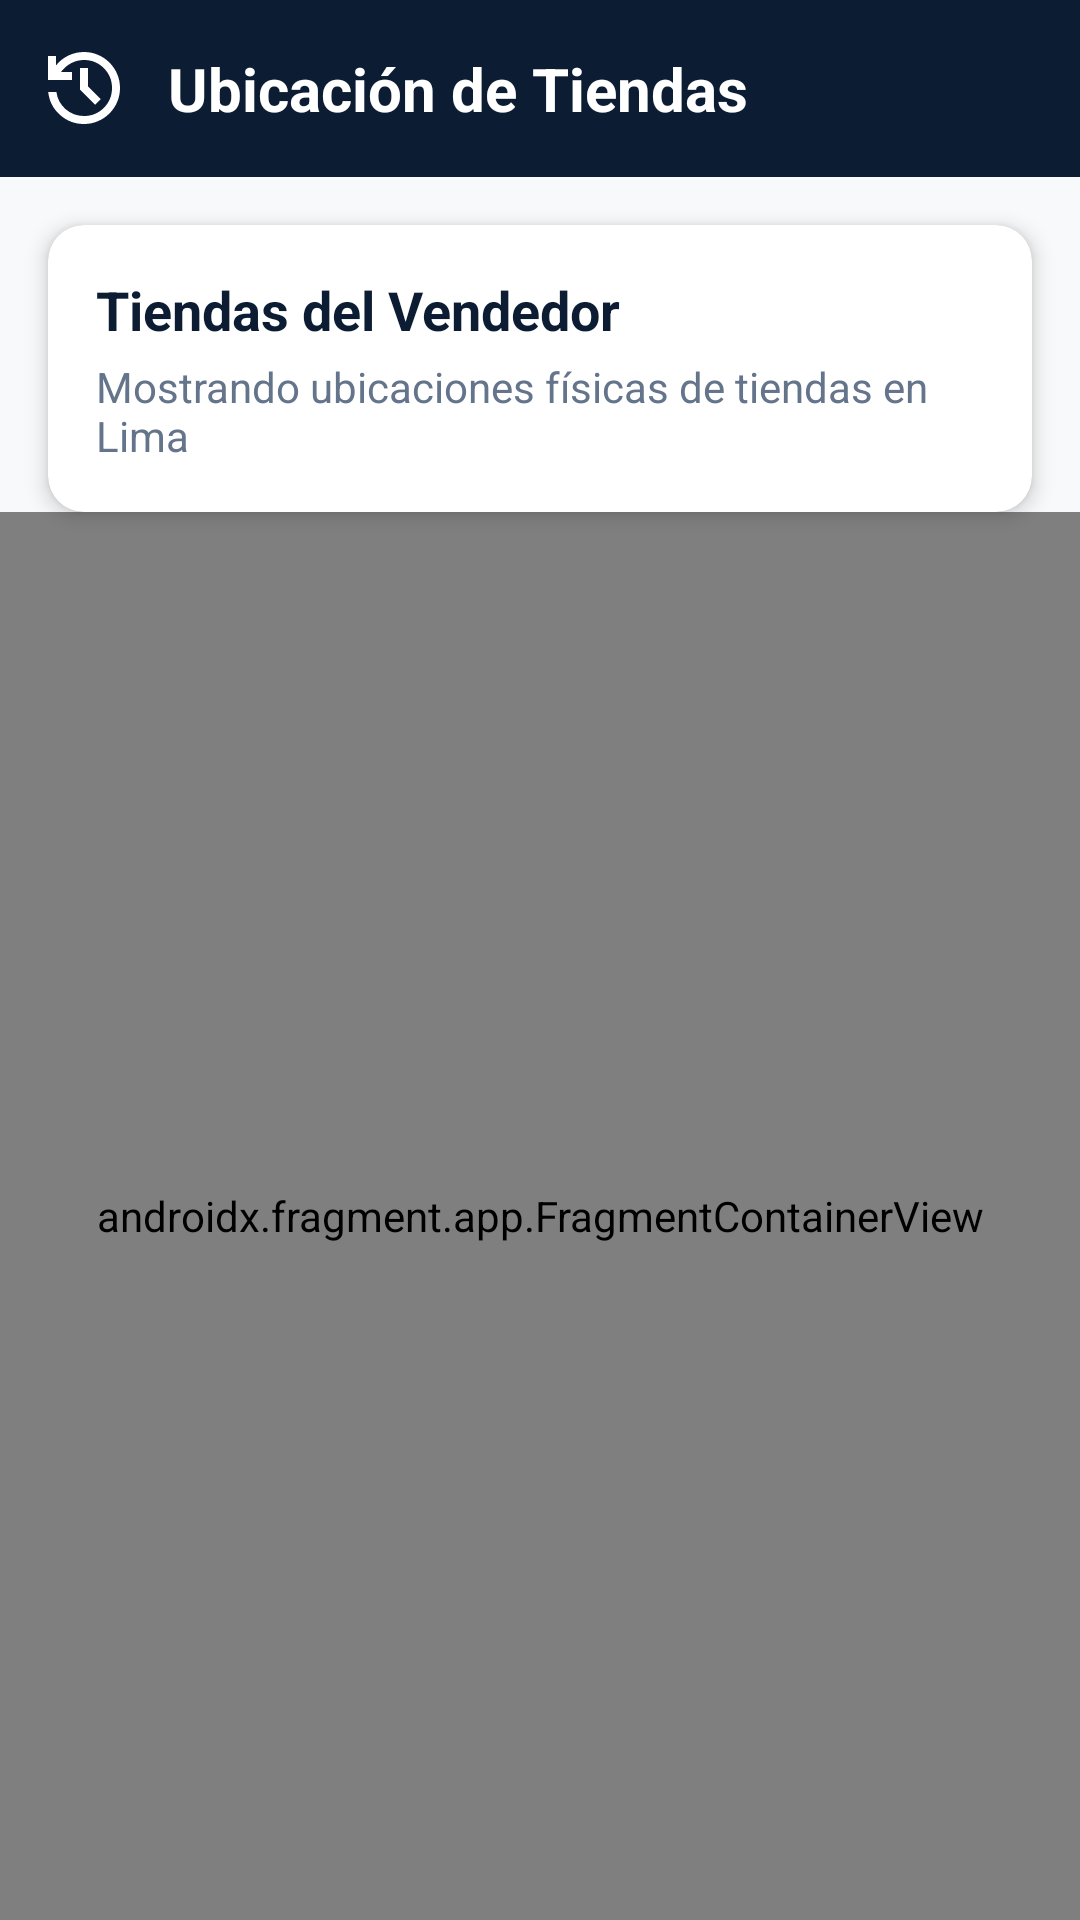

Write the Android layout XML for this screen, with the resource values it uses.
<!-- AndroidManifest.xml: application theme Theme.Tienda_app -->
<!-- res/layout/fragment_store_map.xml -->
<?xml version="1.0" encoding="utf-8"?>
<androidx.constraintlayout.widget.ConstraintLayout xmlns:android="http://schemas.android.com/apk/res/android"
    xmlns:app="http://schemas.android.com/apk/res-auto"
    xmlns:tools="http://schemas.android.com/tools"
    android:layout_width="match_parent"
    android:layout_height="match_parent"
    android:background="#F8F9FA">

    
    <LinearLayout
        android:id="@+id/topBar"
        android:layout_width="match_parent"
        android:layout_height="wrap_content"
        android:background="#0B1C33"
        android:padding="16dp"
        android:orientation="horizontal"
        android:gravity="center_vertical"
        app:layout_constraintTop_toTopOf="parent">

        <ImageView
            android:id="@+id/btnMapBack"
            android:layout_width="24dp"
            android:layout_height="24dp"
            android:src="@drawable/history"
            app:tint="#FFFFFF"
            android:clickable="true"
            android:focusable="true"
            android:contentDescription="Volver al detalle del producto" />

        <TextView
            android:id="@+id/tvMapTitle"
            android:layout_width="0dp"
            android:layout_height="wrap_content"
            android:layout_weight="1"
            android:text="Ubicación de Tiendas"
            android:textColor="#FFFFFF"
            android:textSize="20sp"
            android:textStyle="bold"
            android:layout_marginStart="16dp" />
    </LinearLayout>

    
    <androidx.cardview.widget.CardView
        android:id="@+id/cardMapInfo"
        android:layout_width="match_parent"
        android:layout_height="wrap_content"
        android:layout_margin="16dp"
        app:cardCornerRadius="12dp"
        app:cardElevation="4dp"
        app:cardBackgroundColor="#FFFFFF"
        app:layout_constraintTop_toBottomOf="@id/topBar"
        app:layout_constraintStart_toStartOf="parent"
        app:layout_constraintEnd_toEndOf="parent">

        <LinearLayout
            android:layout_width="match_parent"
            android:layout_height="wrap_content"
            android:orientation="vertical"
            android:padding="16dp">

            <TextView
                android:id="@+id/tvMapSellerName"
                android:layout_width="wrap_content"
                android:layout_height="wrap_content"
                android:text="Tiendas del Vendedor"
                android:textColor="#0B1C33"
                android:textSize="18sp"
                android:textStyle="bold" />

            <TextView
                android:id="@+id/tvMapSubtitle"
                android:layout_width="wrap_content"
                android:layout_height="wrap_content"
                android:layout_marginTop="4dp"
                android:text="Mostrando ubicaciones físicas de tiendas en Lima"
                android:textColor="#64748B"
                android:textSize="14sp" />
        </LinearLayout>
    </androidx.cardview.widget.CardView>

    
    <androidx.fragment.app.FragmentContainerView
        android:id="@+id/mapContainer"
        android:name="com.google.android.gms.maps.SupportMapFragment"
        android:layout_width="match_parent"
        android:layout_height="0dp"
        app:layout_constraintTop_toBottomOf="@id/cardMapInfo"
        app:layout_constraintBottom_toBottomOf="parent"
        tools:context=".ui.map.StoreMapFragment" />

</androidx.constraintlayout.widget.ConstraintLayout>
<!-- resources referenced by this layout -->
<resources>
  <!-- drawable history (drawable) -->
  <vector xmlns:android="http://schemas.android.com/apk/res/android"
      android:width="18dp"
      android:height="18dp"
      android:viewportWidth="18"
      android:viewportHeight="18">
    <path
        android:pathData="M9,18C6.7,18 4.696,17.237 2.987,15.712C1.279,14.188 0.3,12.283 0.05,10H2.1C2.333,11.733 3.104,13.167 4.412,14.3C5.721,15.433 7.25,16 9,16C10.95,16 12.604,15.321 13.962,13.962C15.321,12.604 16,10.95 16,9C16,7.05 15.321,5.396 13.962,4.037C12.604,2.679 10.95,2 9,2C7.85,2 6.775,2.267 5.775,2.8C4.775,3.333 3.933,4.067 3.25,5H6V7H0V1H2V3.35C2.85,2.283 3.888,1.458 5.113,0.875C6.338,0.292 7.633,0 9,0C10.25,0 11.421,0.237 12.512,0.712C13.604,1.188 14.554,1.829 15.363,2.638C16.171,3.446 16.813,4.396 17.288,5.488C17.763,6.579 18,7.75 18,9C18,10.25 17.763,11.421 17.288,12.512C16.813,13.604 16.171,14.554 15.363,15.363C14.554,16.171 13.604,16.813 12.512,17.288C11.421,17.763 10.25,18 9,18ZM11.8,13.2L8,9.4V4H10V8.6L13.2,11.8L11.8,13.2Z"
        android:fillColor="#64748B"/>
  </vector>
  <style name="Theme.Tienda_app" parent="Base.Theme.Tienda_app" />
  <style name="Base.Theme.Tienda_app" parent="Theme.Material3.DayNight.NoActionBar">
          
          
      </style>
</resources>
